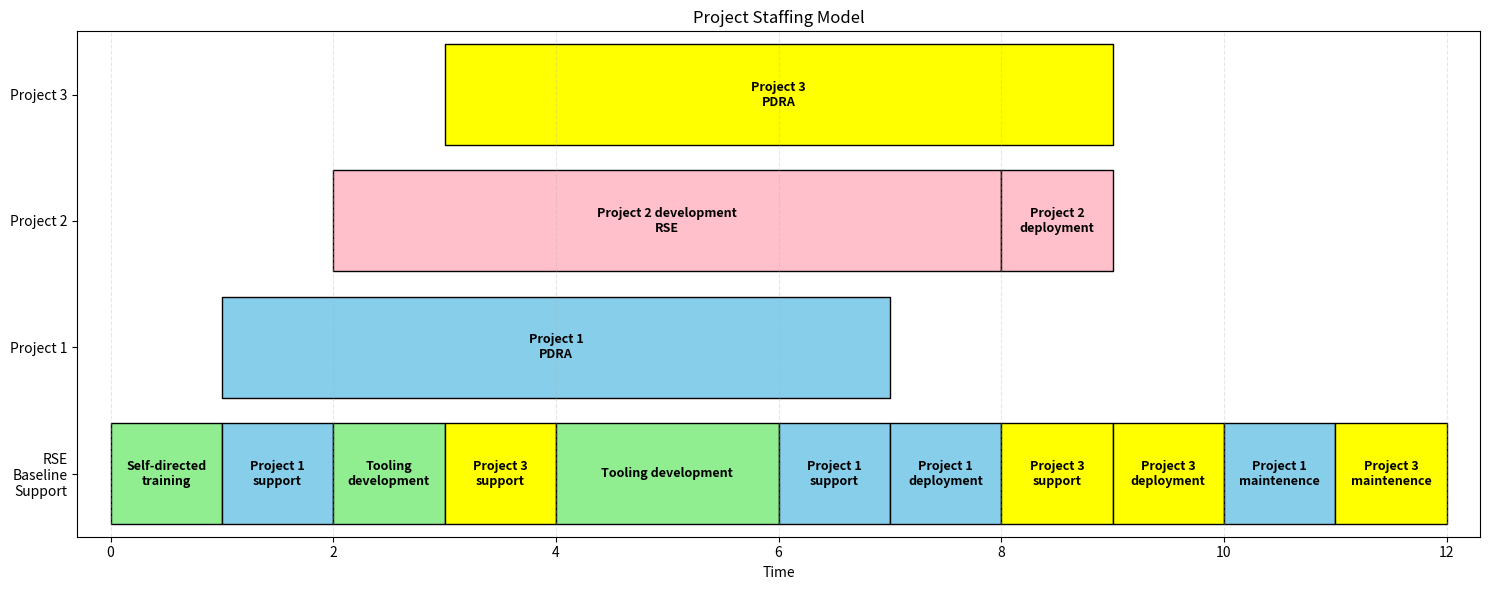

Here is the Python script that generated this plot:

import matplotlib.pyplot as plt

# --- CONFIGURABLE DATA -----------------------------------------------------
# Lanes (rows)
lanes = ["RSE\nBaseline\nSupport", "Project 1", "Project 2", "Project 3"]

# Tasks defined as: (lane_index, start, end, color, label)
# Replace the sample values with your own start/end (numbers or datetime converted to numbers)
tasks = [
    # RSE Baseline Support broken into segments
    (0, 0.0, 1.0, 'lightgreen',    'Self-directed\ntraining'),
    (0, 1.0, 2.0, 'skyblue',    'Project 1\nsupport'),
    (0, 2.0, 3.0, 'lightgreen', 'Tooling\ndevelopment'),
    (0, 3.0, 4.0, 'yellow', 'Project 3\nsupport'),
    (0, 4.0, 6.0, 'lightgreen', 'Tooling development'),
    (0, 6.0, 7.0, 'skyblue',     'Project 1\nsupport'),
    (0, 7.0, 8.0, 'skyblue',     'Project 1\ndeployment'),
    (0, 8.0, 9.0, 'yellow',     'Project 3\nsupport'),
    (0, 9.0, 10.0, 'yellow',     'Project 3\ndeployment'),
    (0, 10.0, 11.0, 'skyblue',     'Project 1\nmaintenence'),
    (0, 11.0, 12.0, 'yellow',     'Project 3\nmaintenence'),


    # Project 1
    (1, 1.0, 7.0, 'skyblue',     'Project 1\nPDRA'),

    # Project 2
    (2, 2.0, 8.0, 'pink',       'Project 2 development\nRSE'),
    (2, 8.0, 9.0, 'pink',       'Project 2\ndeployment'),

    # Project 3
    (3, 3.0, 9.0, 'yellow',     'Project 3\nPDRA'),
]

# --- PLOT ------------------------------------------------------------------
fig, ax = plt.subplots(figsize=(15, 6))

bar_height = 0.8  # height of each lane bar
lane_offset = 0.4  # half-height for positioning

for lane_idx, start, end, color, label in tasks:
    duration = end - start
    # Draw the bar using start and duration
    ax.broken_barh([(start, duration)], (lane_idx - lane_offset, bar_height),
                   facecolors=color, edgecolor='black')

    # Center the text inside the bar
    text_x = start + duration / 2
    text_y = lane_idx
    ax.text(text_x, text_y, label, ha='center', va='center', fontsize=9,
            color='black', weight='bold', wrap=True)

# Y axis: lanes
ax.set_yticks(range(len(lanes)))
ax.set_yticklabels(lanes)

# Labels and title
ax.set_xlabel('Time')
ax.set_title('Project Staffing Model')

# Grid and limits
min_time = min(t[1] for t in tasks)
max_time = max(t[2] for t in tasks)
span = max_time - min_time
ax.set_xlim(0 - 0.5*span*0.05, max_time +
            0.5*span*0.05)  # small padding
ax.set_ylim(-0.5, len(lanes) - 0.5)
ax.grid(axis='x', linestyle='--', alpha=0.3)

fig.tight_layout()
fig.savefig('swimlane.png', dpi=150)
print('Swimlane diagram saved as swimlane.png')
